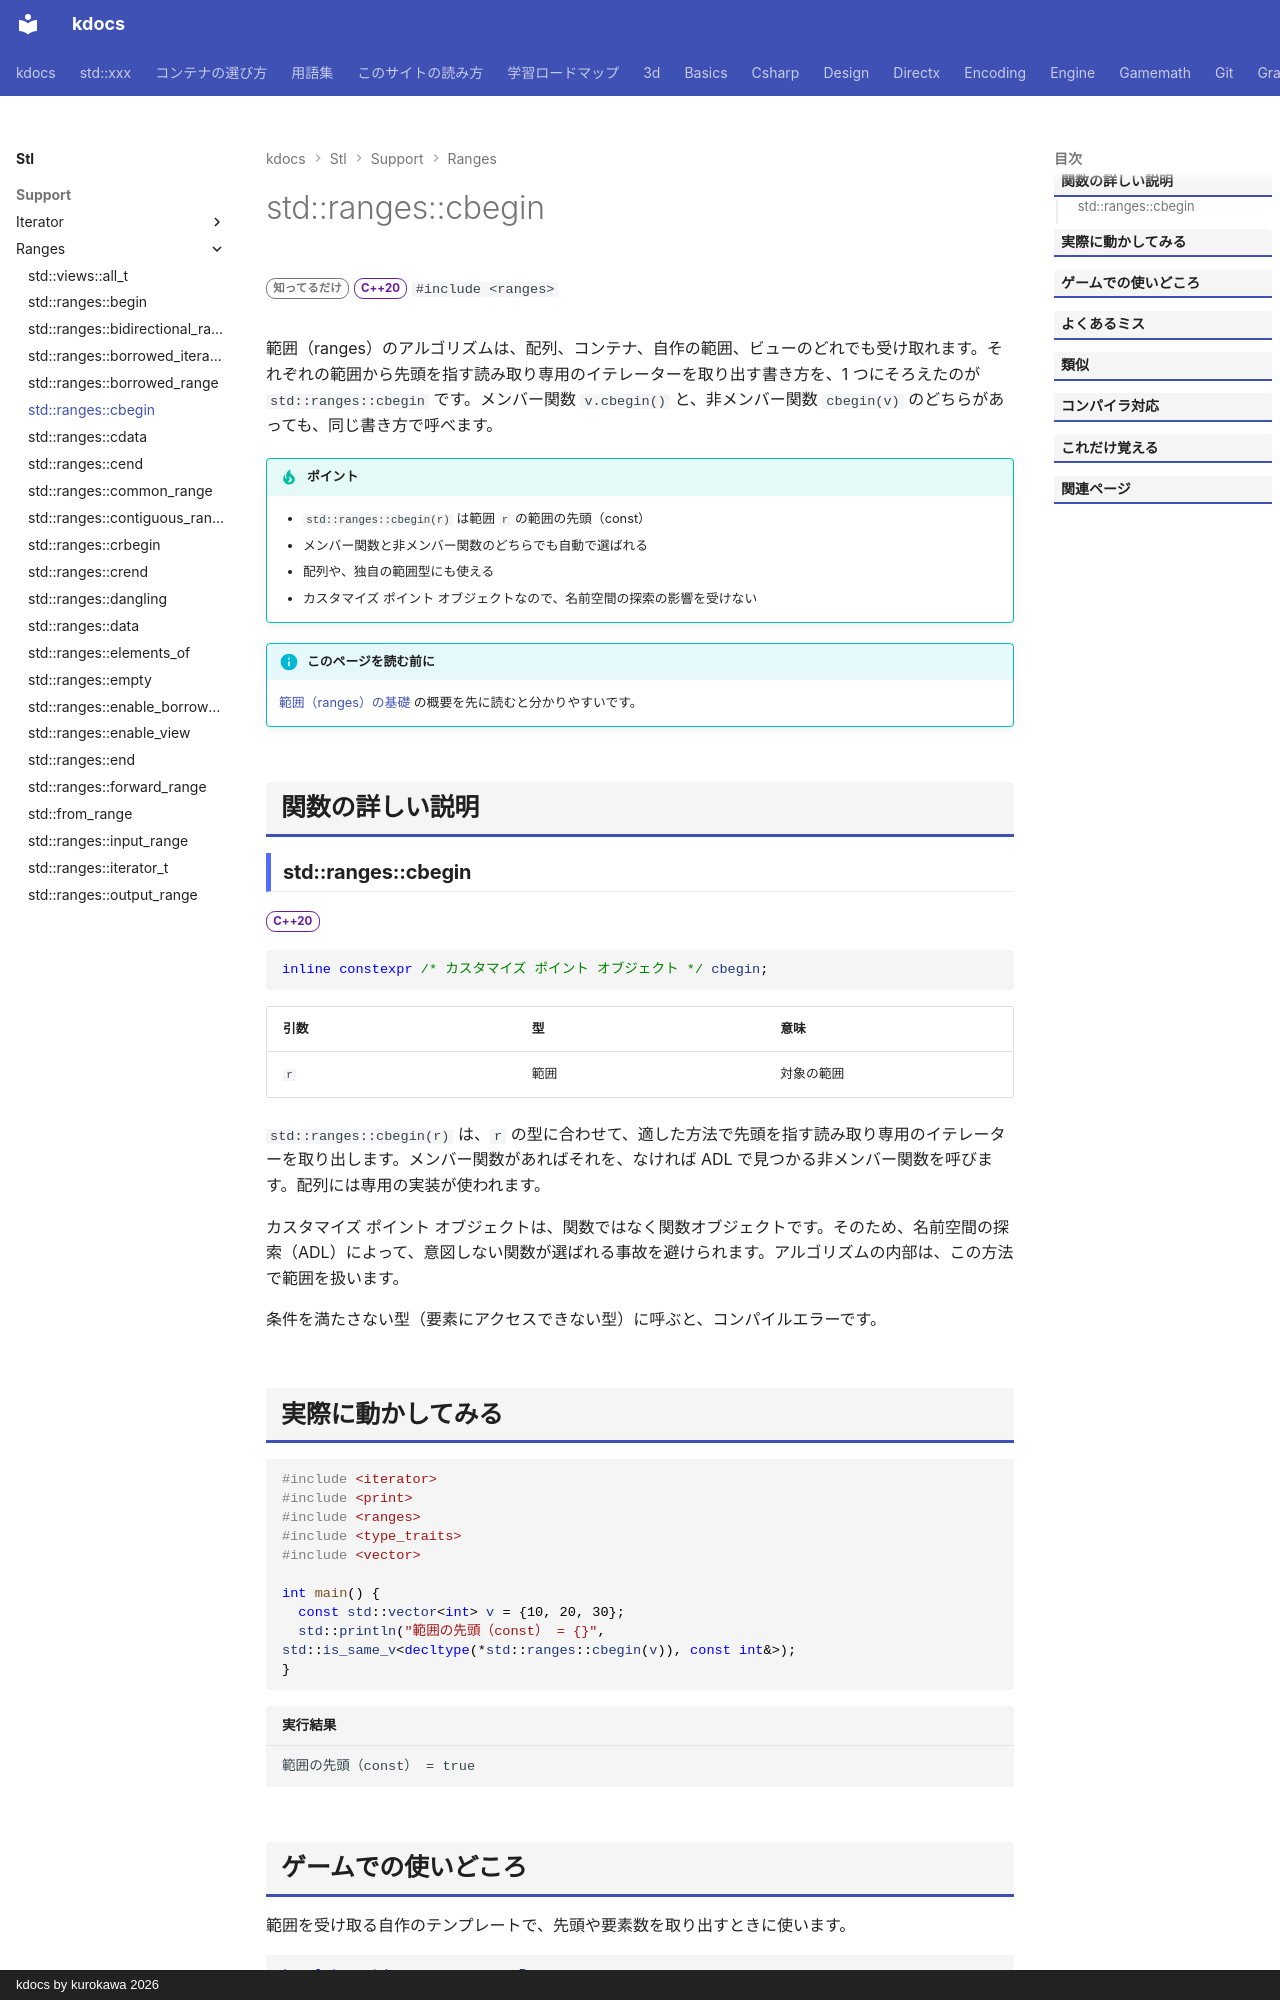

repository: qwzxdf/kdocs · page: stl/support/ranges/cbegin/index.html · generator: mkdocs · copyright: kdocs by kurokawa 2026

---
title: std::ranges::cbegin
summary: "範囲の先頭を指す、const のイテレータを返す。"
order: 900
group: ranges の基本部品
tags:
  - 型・言語サポート
---

# std::ranges::cbegin

<div class="page-badges" markdown>
<span class="rank rank-rare">知ってるだけ</span>
<span class="ver ver-20">C++20</span>
`#include <ranges>`
</div>

範囲（ranges）のアルゴリズムは、配列、コンテナ、自作の範囲、ビューのどれでも受け取れます。それぞれの範囲から先頭を指す読み取り専用のイテレーターを取り出す書き方を、1 つにそろえたのが `std::ranges::cbegin` です。メンバー関数 `v.cbegin()` と、非メンバー関数 `cbegin(v)` のどちらがあっても、同じ書き方で呼べます。

!!! tip "ポイント"
    - `std::ranges::cbegin(r)` は範囲 `r` の範囲の先頭（const）
    - メンバー関数と非メンバー関数のどちらでも自動で選ばれる
    - 配列や、独自の範囲型にも使える
    - カスタマイズ ポイント オブジェクトなので、名前空間の探索の影響を受けない

!!! info "このページを読む前に"
    [範囲（ranges）の基礎](../../../basics/ranges.md) の概要を先に読むと分かりやすいです。

## 関数の詳しい説明

### std::ranges::cbegin {#cbegin}

<span class="ver ver-20">C++20</span>

```cpp
inline constexpr /* カスタマイズ ポイント オブジェクト */ cbegin;
```

| 引数 | 型 | 意味 |
| --- | --- | --- |
| `r` | 範囲 | 対象の範囲 |

`std::ranges::cbegin(r)` は、`r` の型に合わせて、適した方法で先頭を指す読み取り専用のイテレーターを取り出します。メンバー関数があればそれを、なければ ADL で見つかる非メンバー関数を呼びます。配列には専用の実装が使われます。

カスタマイズ ポイント オブジェクトは、関数ではなく関数オブジェクトです。そのため、名前空間の探索（ADL）によって、意図しない関数が選ばれる事故を避けられます。アルゴリズムの内部は、この方法で範囲を扱います。

条件を満たさない型（要素にアクセスできない型）に呼ぶと、コンパイルエラーです。
